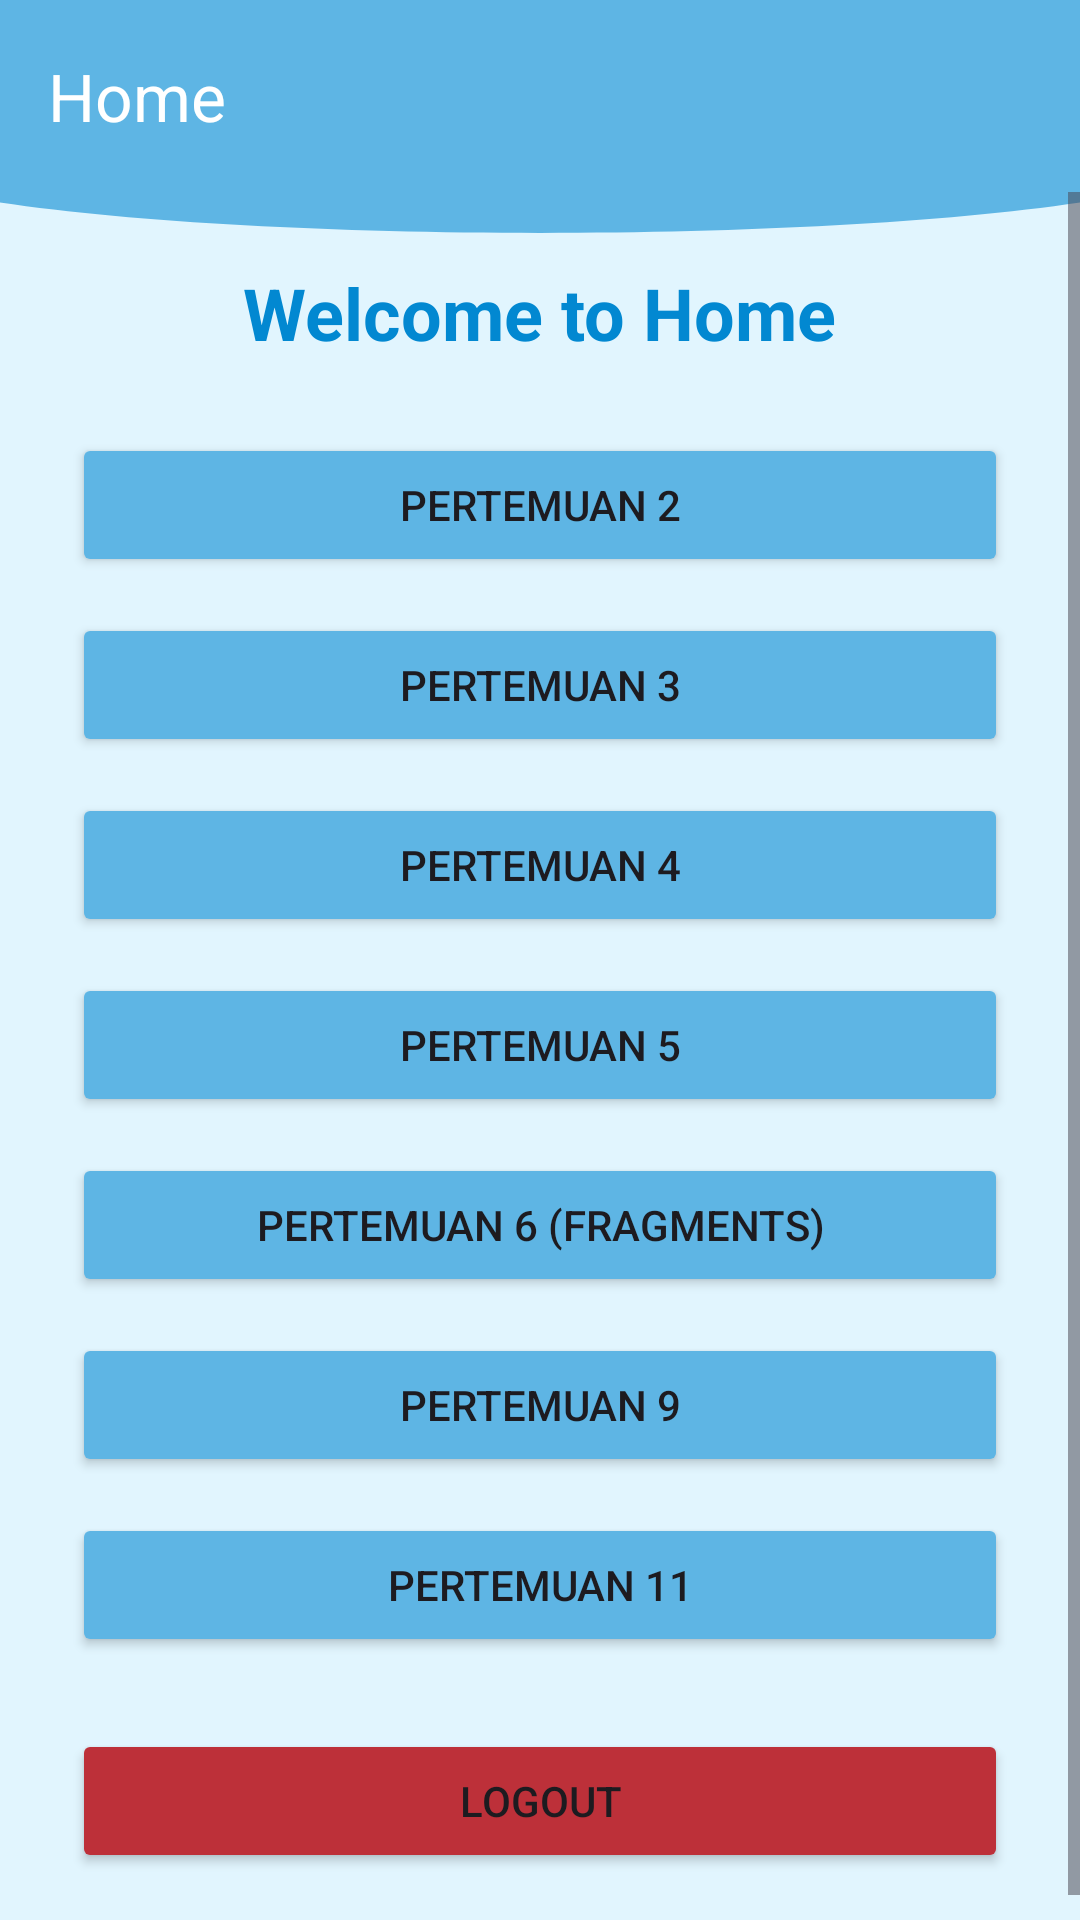

Layout XML and referenced resources for this Android screen:
<!-- AndroidManifest.xml: application theme Theme.Mars_FarhanAlKhairi -->
<!-- res/layout/fragment_home.xml -->
<?xml version="1.0" encoding="utf-8"?>
<androidx.constraintlayout.widget.ConstraintLayout xmlns:android="http://schemas.android.com/apk/res/android"
    xmlns:app="http://schemas.android.com/apk/res-auto"
    xmlns:tools="http://schemas.android.com/tools"
    android:layout_width="match_parent"
    android:layout_height="match_parent"
    android:background="#E1F5FE"
    tools:context=".HomeFragment">

    <View
        android:id="@+id/background_header"
        android:layout_width="0dp"
        android:layout_height="90dp"
        android:background="@drawable/bg_header_wave"
        app:layout_constraintStart_toStartOf="parent"
        app:layout_constraintEnd_toEndOf="parent"
        app:layout_constraintTop_toTopOf="parent"/>

    <com.google.android.material.appbar.AppBarLayout
        android:id="@+id/appBarLayout"
        android:layout_width="0dp"
        android:layout_height="wrap_content"
        app:layout_constraintTop_toTopOf="parent"
        app:layout_constraintStart_toStartOf="parent"
        app:layout_constraintEnd_toEndOf="parent">

        <com.google.android.material.appbar.MaterialToolbar
            android:id="@+id/toolbar"
            android:layout_width="match_parent"
            android:layout_height="?attr/actionBarSize"
            android:background="#5eb5e4"
            app:title="Home"
            app:titleTextColor="@android:color/white" />

    </com.google.android.material.appbar.AppBarLayout>

    <ScrollView
        android:layout_width="0dp"
        android:layout_height="0dp"
        android:fillViewport="true"
        app:layout_constraintTop_toBottomOf="@id/appBarLayout"
        app:layout_constraintBottom_toBottomOf="parent"
        app:layout_constraintStart_toStartOf="parent"
        app:layout_constraintEnd_toEndOf="parent">

        <LinearLayout
            android:layout_width="match_parent"
            android:layout_height="wrap_content"
            android:orientation="vertical"
            android:padding="24dp"
            android:gravity="center_horizontal">

            <TextView
                android:layout_width="wrap_content"
                android:layout_height="wrap_content"
                android:text="Welcome to Home"
                android:textSize="24sp"
                android:textStyle="bold"
                android:textColor="#0288D1"
                android:layout_marginBottom="24dp" />

            <Button
                android:id="@+id/btnP2"
                android:layout_width="match_parent"
                android:layout_height="wrap_content"
                android:text="Pertemuan 2"
                android:backgroundTint="#5eb5e4"
                android:layout_marginBottom="12dp" />

            <Button
                android:id="@+id/btnP3"
                android:layout_width="match_parent"
                android:layout_height="wrap_content"
                android:text="Pertemuan 3"
                android:backgroundTint="#5eb5e4"
                android:layout_marginBottom="12dp" />

            <Button
                android:id="@+id/btnP4"
                android:layout_width="match_parent"
                android:layout_height="wrap_content"
                android:text="Pertemuan 4"
                android:backgroundTint="#5eb5e4"
                android:layout_marginBottom="12dp" />

            <Button
                android:id="@+id/btnP5"
                android:layout_width="match_parent"
                android:layout_height="wrap_content"
                android:text="Pertemuan 5"
                android:backgroundTint="#5eb5e4"
                android:layout_marginBottom="12dp" />

            <Button
                android:id="@+id/btnP6"
                android:layout_width="match_parent"
                android:layout_height="wrap_content"
                android:text="Pertemuan 6 (Fragments)"
                android:backgroundTint="#5eb5e4"
                android:layout_marginBottom="12dp" />

            <Button
                android:id="@+id/btntoTenth"
                android:layout_width="match_parent"
                android:layout_height="wrap_content"
                android:text="Pertemuan 9"
                android:backgroundTint="#5eb5e4"
                android:layout_marginBottom="12dp" />

            <Button
                android:id="@+id/btntoEleven"
                android:layout_width="match_parent"
                android:layout_height="wrap_content"
                android:text="Pertemuan 11"
                android:backgroundTint="#5eb5e4"
                android:layout_marginBottom="24dp" />

            <Button
                android:id="@+id/btnLogout"
                android:layout_width="match_parent"
                android:layout_height="wrap_content"
                android:text="Logout"
                android:backgroundTint="#BD3039" />

        </LinearLayout>
    </ScrollView>

</androidx.constraintlayout.widget.ConstraintLayout>
<!-- resources referenced by this layout -->
<resources>
  <!-- drawable bg_header_wave (drawable) -->
  <?xml version="1.0" encoding="utf-8"?>
  <vector xmlns:android="http://schemas.android.com/apk/res/android"
      android:width="100dp"
      android:height="100dp"
      android:viewportWidth="100"
      android:viewportHeight="100">
  
      <path
          android:fillColor="#5eb5e4"
          android:pathData="
              M0,0
              L100,0
              L100,75
              C 75,90
                25,90
                0,75
              Z" />
  </vector>
  <style name="Theme.Mars_FarhanAlKhairi" parent="Base.Theme.Mars_FarhanAlKhairi" />
  <style name="Base.Theme.Mars_FarhanAlKhairi" parent="Theme.Material3.DayNight.NoActionBar">
          
          
      </style>
</resources>
